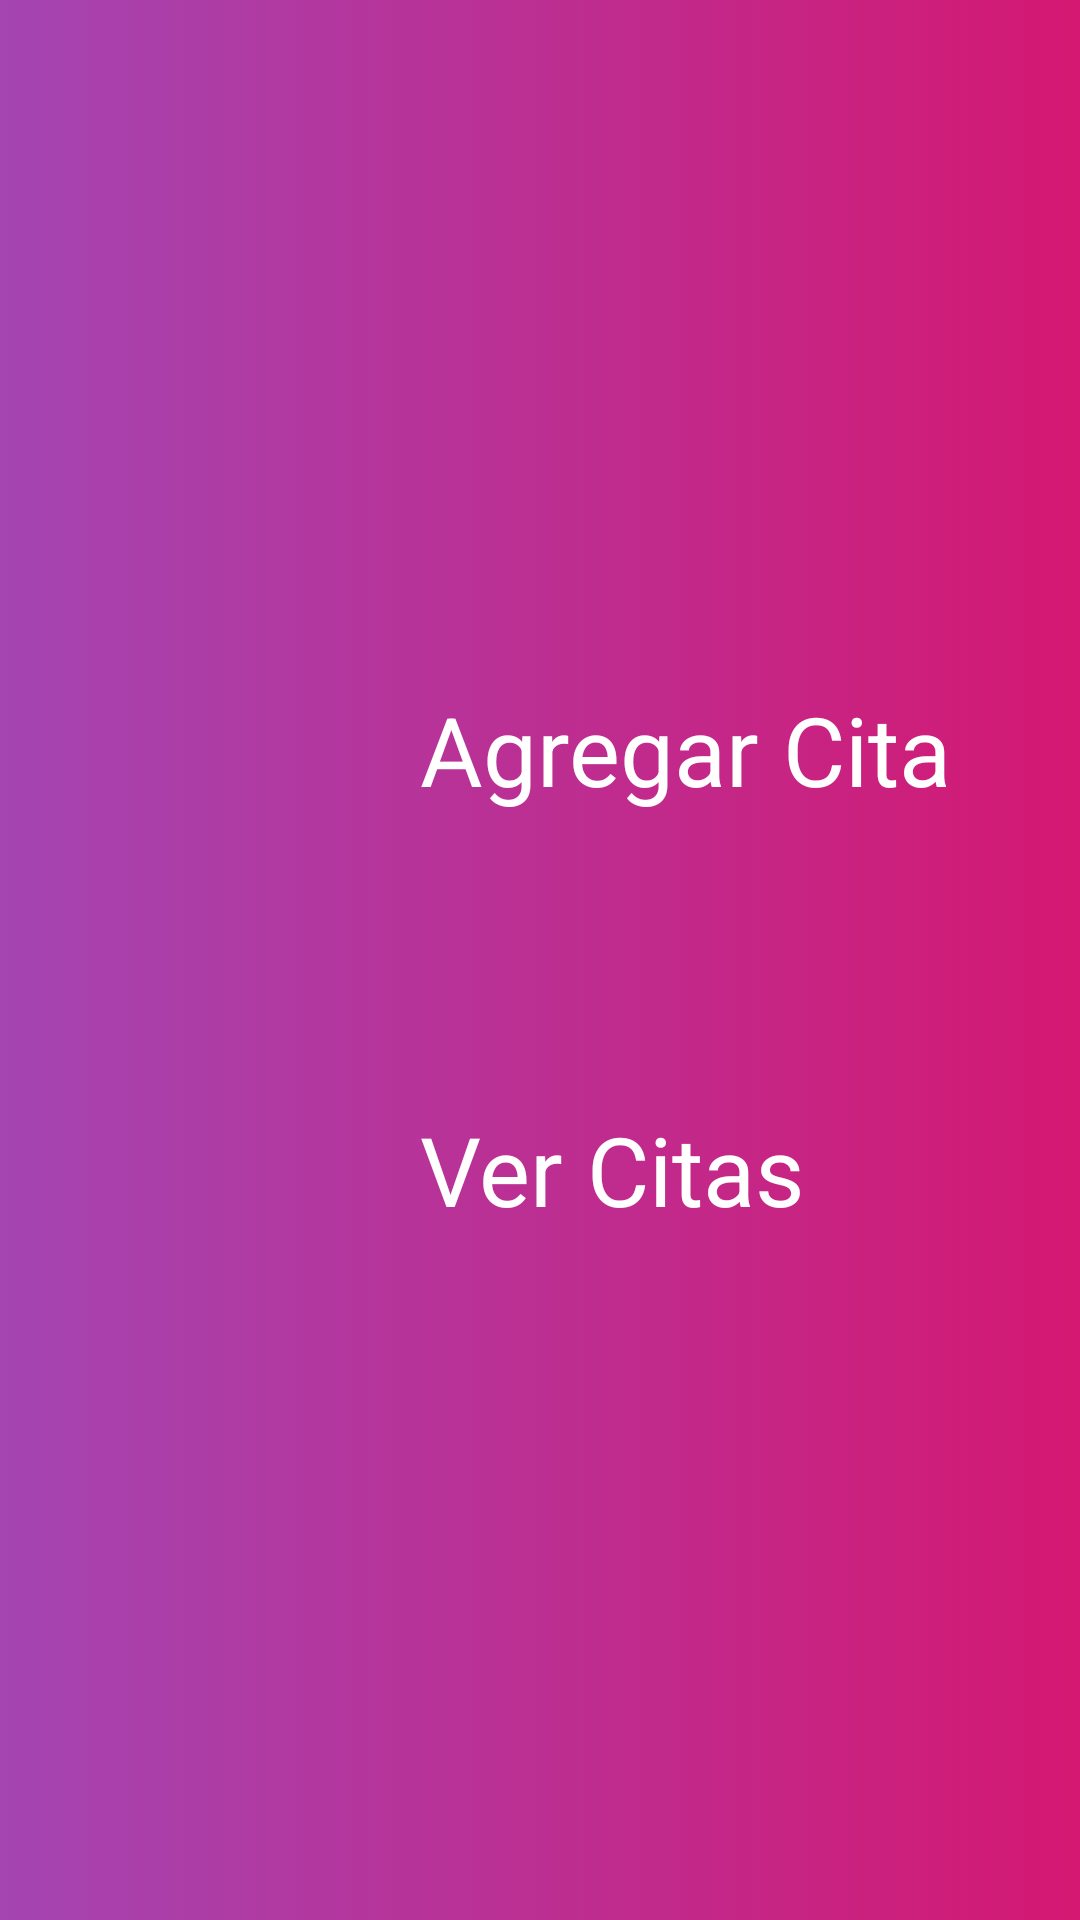

Produce the Android XML layout that renders to this screen, including the resource entries it uses.
<!-- AndroidManifest.xml: application theme Theme.PetQuotes -->
<!-- res/layout/activity_main.xml -->
<?xml version="1.0" encoding="utf-8"?>
<LinearLayout xmlns:android="http://schemas.android.com/apk/res/android"
    xmlns:tools="http://schemas.android.com/tools"
    android:layout_width="match_parent"
    android:layout_height="match_parent"
    tools:context=".activity.MainActivity"
    android:background="@drawable/gradient_background"
    android:orientation="vertical"
    android:gravity="center_vertical">

    <LinearLayout
        android:layout_width="match_parent"
        android:layout_height="wrap_content"
        android:orientation="horizontal"
        android:gravity="center"
        android:layout_margin="20dp"
        tools:ignore="UseCompoundDrawables">

        <ImageView
            android:id="@+id/ivAddAppointment"
            android:layout_width="100dp"
            android:layout_height="100dp"
            android:src="@drawable/ic_add_button"
            android:contentDescription="@string/description_image1_main" />

        <TextView
            android:id="@+id/tvAddAppointment"
            android:layout_width="180dp"
            android:layout_height="wrap_content"
            android:text="@string/add_appointment"
            android:textColor="@color/white"
            android:textSize="32sp"/>
    </LinearLayout>

    <LinearLayout
        android:layout_width="match_parent"
        android:layout_height="wrap_content"
        android:orientation="horizontal"
        android:gravity="center"
        android:layout_margin="20dp"
        tools:ignore="UseCompoundDrawables">

        <ImageView
            android:id="@+id/ivSeeAppointments"
            android:layout_width="100dp"
            android:layout_height="100dp"
            android:src="@drawable/ic_appointments"
            android:contentDescription="@string/description_img2_main" />

        <TextView
            android:id="@+id/tvSeeAppointments"
            android:layout_width="180dp"
            android:layout_height="wrap_content"
            android:text="@string/see_appointment"
            android:textColor="@color/white"
            android:textSize="32sp"/>
    </LinearLayout>


</LinearLayout>
<!-- resources referenced by this layout -->
<resources>
  <color name="white">#FFFFFFFF</color>
  <!-- drawable gradient_background (drawable) -->
  <?xml version="1.0" encoding="utf-8"?>
  <selector xmlns:android="http://schemas.android.com/apk/res/android">
  
      <item>
          <shape>
              <gradient
                  android:startColor="#a445b2"
                  android:endColor="#d41872"
                  android:type="linear" />
          </shape>
      </item>
  
  </selector>
  <string name="add_appointment">Agregar Cita</string>
  <string name="description_image1_main">Add Appointments</string>
  <string name="description_img2_main">see appointments</string>
  <string name="see_appointment">Ver Citas</string>
  <style name="Theme.PetQuotes" parent="Theme.AppCompat.Light.DarkActionBar">
          
          <item name="colorPrimary">@color/purple_500</item>
          <item name="colorPrimaryVariant">@color/purple_700</item>
          <item name="colorOnPrimary">@color/white</item>
          
          <item name="colorSecondary">@color/teal_200</item>
          <item name="colorSecondaryVariant">@color/teal_700</item>
          <item name="colorOnSecondary">@color/black</item>
          
          <item name="android:statusBarColor" tools:targetApi="l">@color/statusBar</item>
          
      </style>
  <color name="purple_500">#FF6200EE</color>
  <color name="purple_700">#FF3700B3</color>
  <color name="teal_200">#FF03DAC5</color>
  <color name="teal_700">#FF018786</color>
  
      /* CUSTOM RESOURCE COLORS */
  <color name="black">#FF000000</color>
  <color name="statusBar">#710135</color>
</resources>
